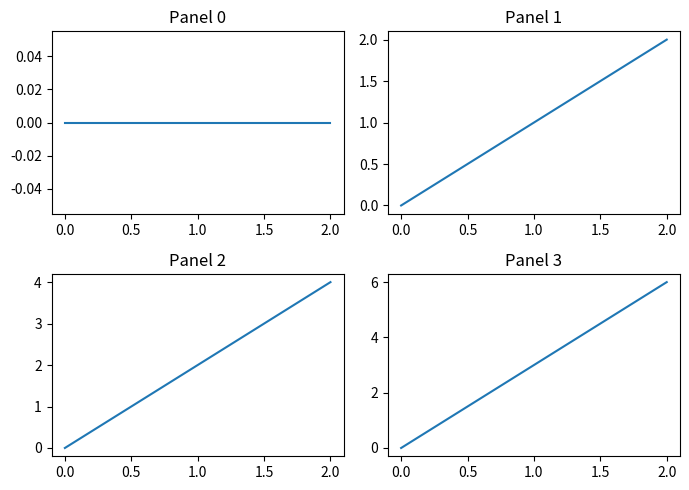

Here is the Python script that generated this plot:
# -*- coding: utf-8 -*-
# ==========================================================================
# A grid of charts: 2 × 2 and flat [matplotlib / Subplots and layout]
# ==========================================================================
# WHAT IT IS
# With rows and columns you get a 2D array: fig, axes = plt.subplots(2, 2) and
# you pick a chart with axes[row, col]. To loop over all of them in order, use
# axes.flat — it walks the grid left-to-right, top-to-bottom. With one row or
# one column the array is 1D, and with a single chart plt.subplots() returns
# one Axes, not an array.
#
# WHERE YOU USE IT
# A common bug is axes[1, 0] on a 1 × 3 grid — check axes.shape first.
#
# RUN IT:  python 02_layout-1.py
#

import matplotlib.pyplot as plt

fig, axes = plt.subplots(2, 2, figsize=(7, 5))
for i, ax in enumerate(axes.flat):
    ax.plot([0, 1, 2], [0, i, i * 2])
    ax.set_title(f"Panel {i}")
fig.tight_layout()
plt.show()
print(axes.shape)
print(axes[1, 0] is axes.flat[2])

# --------------------------------------------------------------------------
# EXPECTED OUTPUT
# (2, 2)
# True
